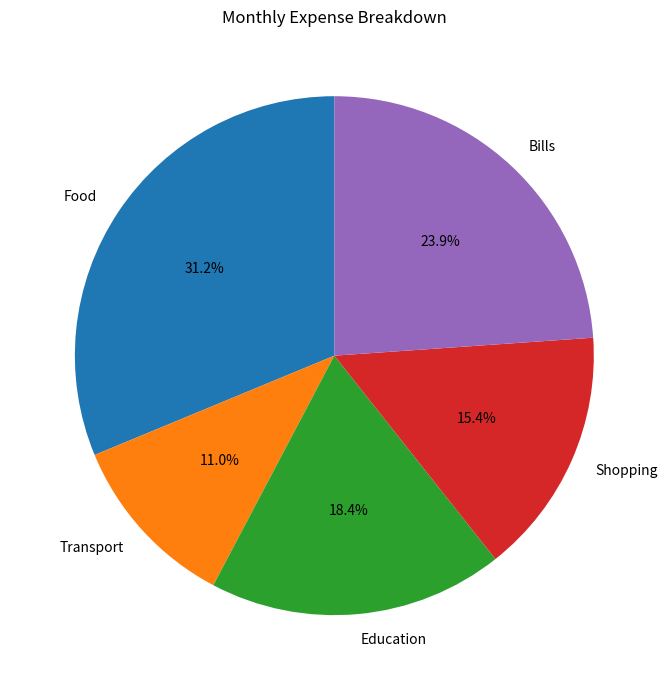

Generate this figure with matplotlib:
import matplotlib.pyplot as plt

categories = ["Food", "Transport", "Education", "Shopping", "Bills"]
expenses = [8500, 3000, 5000, 4200, 6500]

total = sum(expenses)
largest_category = categories[expenses.index(max(expenses))]

plt.figure(figsize=(7, 7))
plt.pie(expenses, labels=categories, autopct="%1.1f%%", startangle=90)
plt.title("Monthly Expense Breakdown")
plt.tight_layout()
plt.savefig("expense_breakdown.png")
plt.show()

print("Total expenses: PKR", total)
print("Highest spending category:", largest_category)
